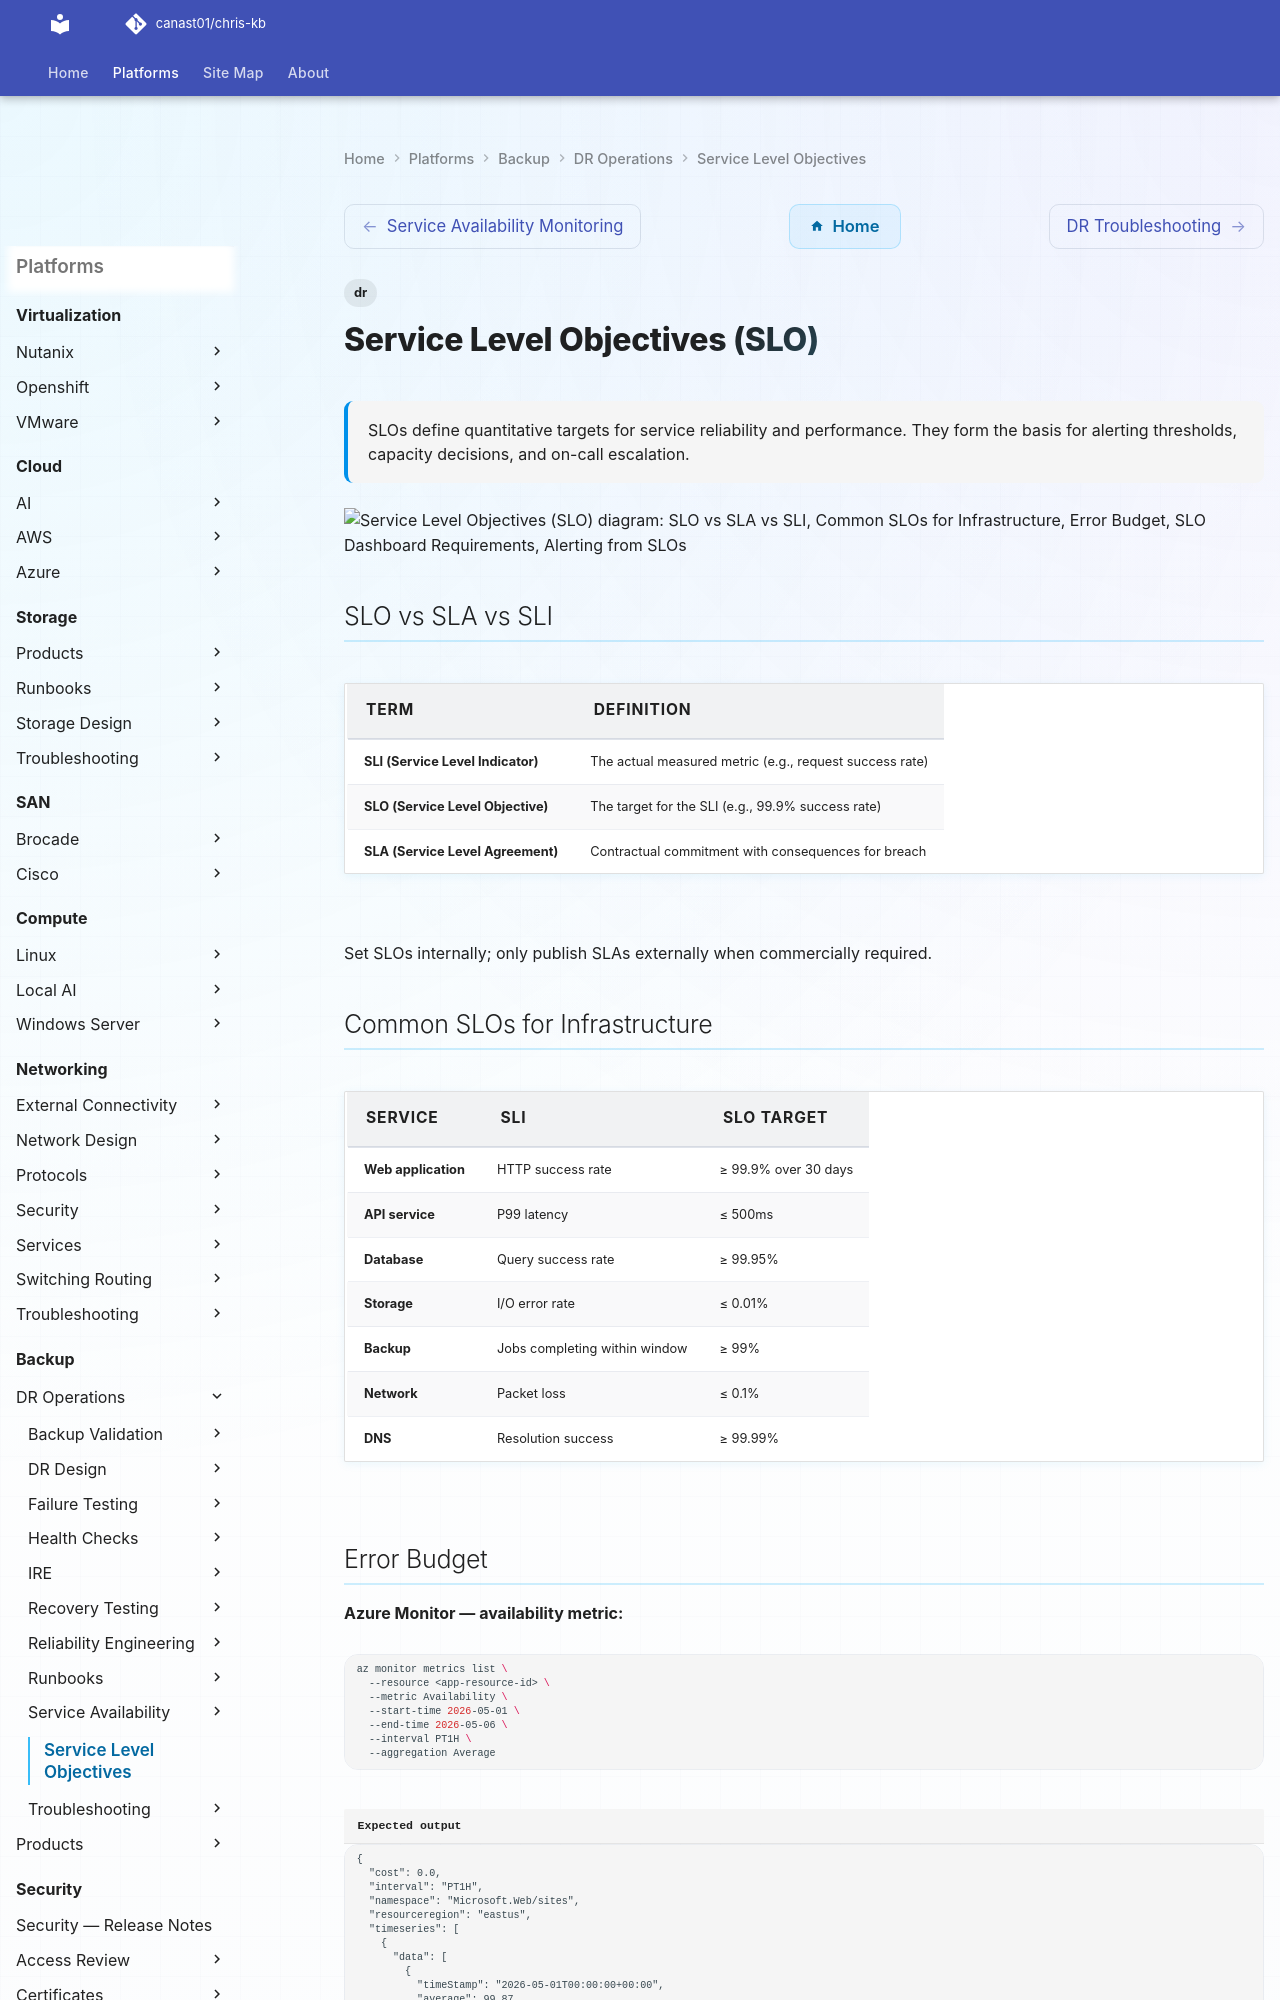

repository: canast01/chris-kb · page: backup/dr-operations/service-level-objectives/index.html · generator: mkdocs

---
tags:
  - dr
description: "SLOs define quantitative targets for service reliability and performance. They form the basis for alerting thresholds, capacity decisions, and on-call..."
---
# Service Level Objectives (SLO)

<div class="kb-summary">
SLOs define quantitative targets for service reliability and performance. They form the basis for alerting thresholds, capacity decisions, and on-call escalation.
</div>

```d2
direction: down

slo_vs_sla_vs_sli: "SLO vs SLA vs SLI" {shape: rectangle}
common_slos_for_infrastructure: "Common SLOs for Infrastructure" {shape: rectangle}
error_budget: "Error Budget" {shape: rectangle}
slo_dashboard_requirements: "SLO Dashboard Requirements" {shape: rectangle}
alerting_from_slos: "Alerting from SLOs" {shape: rectangle}
slo_review_cadence: "SLO Review Cadence" {shape: rectangle}

slo_vs_sla_vs_sli -> common_slos_for_infrastructure: uses
common_slos_for_infrastructure -> error_budget: uses
error_budget -> slo_dashboard_requirements: uses
slo_dashboard_requirements -> alerting_from_slos: uses
alerting_from_slos -> slo_review_cadence: uses
```

## SLO vs SLA vs SLI

| Term | Definition |
|---|---|
| SLI (Service Level Indicator) | The actual measured metric (e.g., request success rate) |
| SLO (Service Level Objective) | The target for the SLI (e.g., 99.9% success rate) |
| SLA (Service Level Agreement) | Contractual commitment with consequences for breach |

Set SLOs internally; only publish SLAs externally when commercially required.

## Common SLOs for Infrastructure

| Service | SLI | SLO Target |
|---|---|---|
| Web application | HTTP success rate | ≥ 99.9% over 30 days |
| API service | P99 latency | ≤ 500ms |
| Database | Query success rate | ≥ 99.95% |
| Storage | I/O error rate | ≤ 0.01% |
| Backup | Jobs completing within window | ≥ 99% |
| Network | Packet loss | ≤ 0.1% |
| DNS | Resolution success | ≥ 99.99% |
